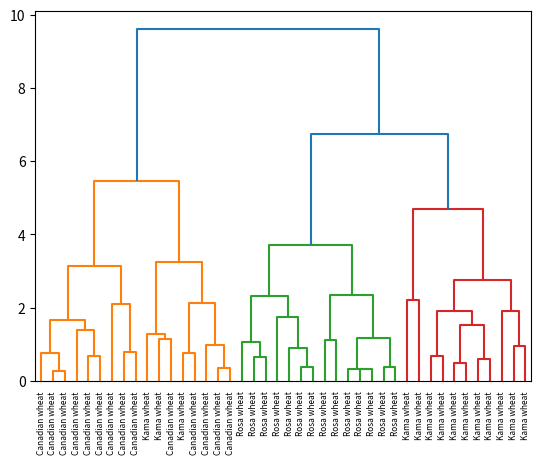

Source code (Python):

# Perform the necessary imports
from scipy.cluster.hierarchy import linkage, dendrogram
import matplotlib.pyplot as plt
#Samples for types of wheat, each column is a metric
samples = [[14.88  , 14.57  ,  0.8811,  5.554 ,  3.333 ,  1.018 ,  4.956 ],
       [14.69  , 14.49  ,  0.8799,  5.563 ,  3.259 ,  3.586 ,  5.219 ],
       [14.03  , 14.16  ,  0.8796,  5.438 ,  3.201 ,  1.717 ,  5.001 ],
       [13.99  , 13.83  ,  0.9183,  5.119 ,  3.383 ,  5.234 ,  4.781 ],
       [14.11  , 14.26  ,  0.8722,  5.52  ,  3.168 ,  2.688 ,  5.219 ],
       [13.02  , 13.76  ,  0.8641,  5.395 ,  3.026 ,  3.373 ,  4.825 ],
       [15.49  , 14.94  ,  0.8724,  5.757 ,  3.371 ,  3.412 ,  5.228 ],
       [16.2   , 15.27  ,  0.8734,  5.826 ,  3.464 ,  2.823 ,  5.527 ],
       [13.5   , 13.85  ,  0.8852,  5.351 ,  3.158 ,  2.249 ,  5.176 ],
       [15.36  , 14.76  ,  0.8861,  5.701 ,  3.393 ,  1.367 ,  5.132 ],
       [15.78  , 14.91  ,  0.8923,  5.674 ,  3.434 ,  5.593 ,  5.136 ],
       [14.46  , 14.35  ,  0.8818,  5.388 ,  3.377 ,  2.802 ,  5.044 ],
       [11.23  , 12.63  ,  0.884 ,  4.902 ,  2.879 ,  2.269 ,  4.703 ],
       [14.34  , 14.37  ,  0.8726,  5.63  ,  3.19  ,  1.313 ,  5.15  ],
       [16.84  , 15.67  ,  0.8623,  5.998 ,  3.484 ,  4.675 ,  5.877 ],
       [17.32  , 15.91  ,  0.8599,  6.064 ,  3.403 ,  3.824 ,  5.922 ],
       [18.72  , 16.19  ,  0.8977,  6.006 ,  3.857 ,  5.324 ,  5.879 ],
       [18.88  , 16.26  ,  0.8969,  6.084 ,  3.764 ,  1.649 ,  6.109 ],
       [18.76  , 16.2   ,  0.8984,  6.172 ,  3.796 ,  3.12  ,  6.053 ],
       [19.31  , 16.59  ,  0.8815,  6.341 ,  3.81  ,  3.477 ,  6.238 ],
       [17.99  , 15.86  ,  0.8992,  5.89  ,  3.694 ,  2.068 ,  5.837 ],
       [18.85  , 16.17  ,  0.9056,  6.152 ,  3.806 ,  2.843 ,  6.2   ],
       [19.38  , 16.72  ,  0.8716,  6.303 ,  3.791 ,  3.678 ,  5.965 ],
       [18.96  , 16.2   ,  0.9077,  6.051 ,  3.897 ,  4.334 ,  5.75  ],
       [18.14  , 16.12  ,  0.8772,  6.059 ,  3.563 ,  3.619 ,  6.011 ],
       [18.65  , 16.41  ,  0.8698,  6.285 ,  3.594 ,  4.391 ,  6.102 ],
       [18.94  , 16.32  ,  0.8942,  6.144 ,  3.825 ,  2.908 ,  5.949 ],
       [17.36  , 15.76  ,  0.8785,  6.145 ,  3.574 ,  3.526 ,  5.971 ],
       [13.32  , 13.94  ,  0.8613,  5.541 ,  3.073 ,  7.035 ,  5.44  ],
       [11.43  , 13.13  ,  0.8335,  5.176 ,  2.719 ,  2.221 ,  5.132 ],
       [12.01  , 13.52  ,  0.8249,  5.405 ,  2.776 ,  6.992 ,  5.27  ],
       [11.34  , 12.87  ,  0.8596,  5.053 ,  2.849 ,  3.347 ,  5.003 ],
       [12.02  , 13.33  ,  0.8503,  5.35  ,  2.81  ,  4.271 ,  5.308 ],
       [12.44  , 13.59  ,  0.8462,  5.319 ,  2.897 ,  4.924 ,  5.27  ],
       [11.55  , 13.1   ,  0.8455,  5.167 ,  2.845 ,  6.715 ,  4.956 ],
       [11.26  , 13.01  ,  0.8355,  5.186 ,  2.71  ,  5.335 ,  5.092 ],
       [12.46  , 13.41  ,  0.8706,  5.236 ,  3.017 ,  4.987 ,  5.147 ],
       [11.81  , 13.45  ,  0.8198,  5.413 ,  2.716 ,  4.898 ,  5.352 ],
       [11.27  , 12.86  ,  0.8563,  5.091 ,  2.804 ,  3.985 ,  5.001 ],
       [12.79  , 13.53  ,  0.8786,  5.224 ,  3.054 ,  5.483 ,  4.958 ],
       [12.67  , 13.32  ,  0.8977,  4.984 ,  3.135 ,  2.3   ,  4.745 ],
       [11.23  , 12.88  ,  0.8511,  5.14  ,  2.795 ,  4.325 ,  5.003 ]]

varieties = ['Kama wheat',
 'Kama wheat',
 'Kama wheat',
 'Kama wheat',
 'Kama wheat',
 'Kama wheat',
 'Kama wheat',
 'Kama wheat',
 'Kama wheat',
 'Kama wheat',
 'Kama wheat',
 'Kama wheat',
 'Kama wheat',
 'Kama wheat',
 'Rosa wheat',
 'Rosa wheat',
 'Rosa wheat',
 'Rosa wheat',
 'Rosa wheat',
 'Rosa wheat',
 'Rosa wheat',
 'Rosa wheat',
 'Rosa wheat',
 'Rosa wheat',
 'Rosa wheat',
 'Rosa wheat',
 'Rosa wheat',
 'Rosa wheat',
 'Canadian wheat',
 'Canadian wheat',
 'Canadian wheat',
 'Canadian wheat',
 'Canadian wheat',
 'Canadian wheat',
 'Canadian wheat',
 'Canadian wheat',
 'Canadian wheat',
 'Canadian wheat',
 'Canadian wheat',
 'Canadian wheat',
 'Canadian wheat',
 'Canadian wheat']

# Calculate the linkage: mergings
mergings = linkage(samples, method='complete')
#print(mergings)
# Plot the dendrogram, using varieties as labels
dendrogram(mergings,
            labels=varieties,
           leaf_rotation=90,
           leaf_font_size=6,)
plt.show()